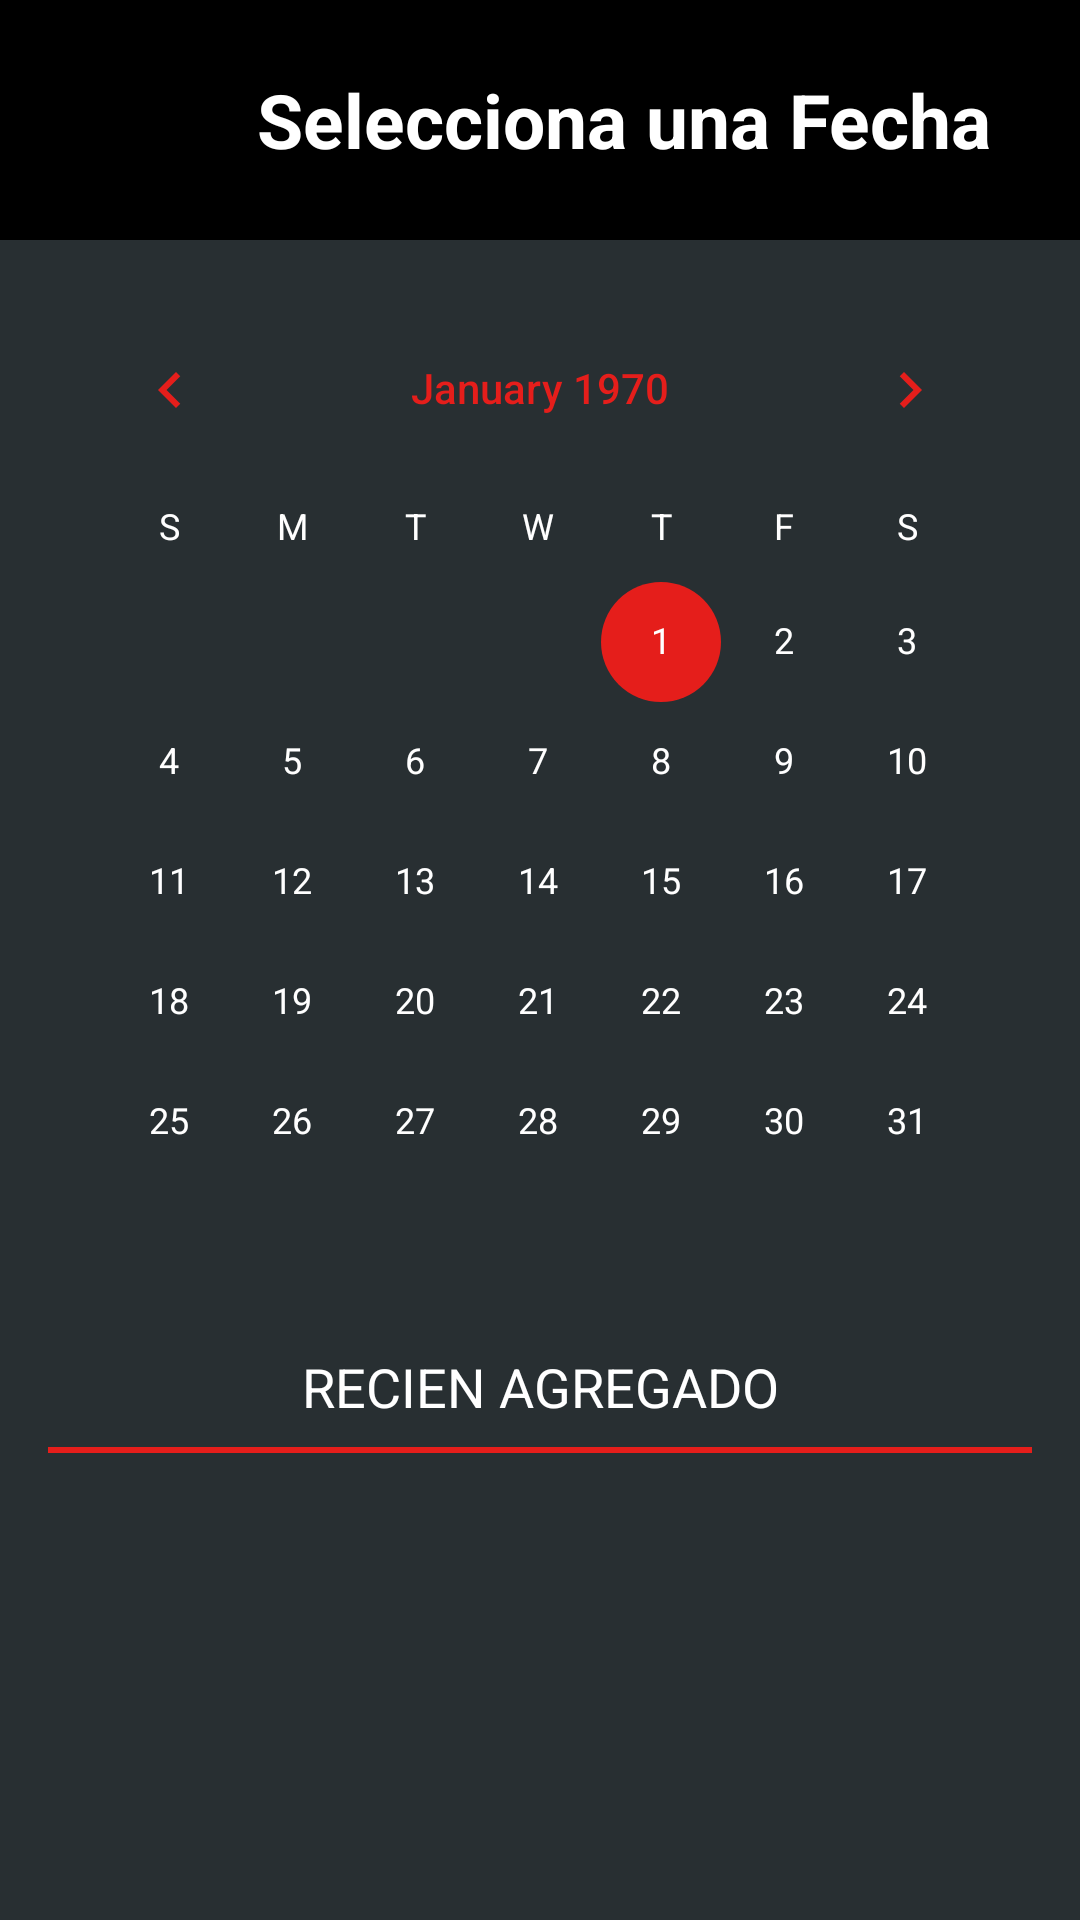

Write the Android layout XML for this screen, with the resource values it uses.
<!-- AndroidManifest.xml: application theme AppTheme -->
<!-- res/layout/activity_calendario.xml -->
<?xml version="1.0" encoding="utf-8"?>
<LinearLayout
    xmlns:android="http://schemas.android.com/apk/res/android"
    xmlns:tools="http://schemas.android.com/tools"
    android:layout_width="match_parent"
    android:layout_height="match_parent"
    android:orientation="vertical"
    tools:context=".ui.ActividadCalendario">

    <LinearLayout
        android:layout_width="match_parent"
        android:layout_height="wrap_content"
        android:padding="16dp"
        android:gravity="center"
        android:background="#000">
        <ImageButton
            android:id="@+id/btnCalendarBack"
            android:layout_width="48dp"
            android:layout_height="48dp"
            android:importantForAccessibility="no"
            android:src="@drawable/ic_arrow_back_24"
            android:background="@android:color/transparent"
            android:layout_marginEnd="8dp"/>
        <TextView
            android:layout_width="fill_parent"
            android:layout_height="wrap_content"
            android:text="@string/select_date"
            android:textSize="25sp"
            android:textColor="#fff"
            android:textAlignment="center"
            android:textStyle="bold"/>
    </LinearLayout>

    <CalendarView
        android:id="@+id/calendar_view"
        android:layout_width="match_parent"
        android:layout_height="wrap_content"
        android:layout_margin="16dp"
        android:theme="@style/CustomCalendarMonth"
        android:dateTextAppearance="@style/CustomCalendarDay"
        android:weekDayTextAppearance="@style/CustomCalendarWeek"
        />

    <ScrollView
        android:layout_width="match_parent"
        android:layout_height="wrap_content"
        android:layout_marginHorizontal="16dp">

        <LinearLayout
            android:layout_width="match_parent"
            android:layout_height="wrap_content"
            android:orientation="vertical">

            <TextView
                android:layout_width="match_parent"
                android:layout_height="wrap_content"
                android:text="@string/recent_added"
                android:textSize="18sp"
                android:textAlignment="center"
                android:textAllCaps="true"
                />

            <View
                android:layout_width="match_parent"
                android:layout_height="2dp"
                android:background="?attr/colorAccent"
                android:layout_marginVertical="8dp"
                />
            
            <androidx.recyclerview.widget.RecyclerView
                android:layout_width="match_parent"
                android:layout_height="wrap_content"/>

        </LinearLayout>


    </ScrollView>
</LinearLayout>
<!-- resources referenced by this layout -->
<resources>
  <string name="recent_added">Recien agregado</string>
  <string name="select_date">Selecciona una Fecha</string>
  <style name="CustomCalendarDay" parent="TextAppearance.MaterialComponents.Caption">
          <item name="android:textColor">#fff</item>
      </style>
  <style name="CustomCalendarMonth" parent="AppTheme">
          <item name="android:textColorPrimary">@color/primary_color</item>
      </style>
  <style name="CustomCalendarWeek" parent="TextAppearance.MaterialComponents.Caption">
          <item name="android:textColor">#fff</item>
      </style>
  <style name="AppTheme" parent="Theme.AppCompat.Light.NoActionBar">
          
          <item name="colorPrimary">@color/primary_color</item>
          <item name="colorSecondary">@color/secondary_color</item>
          <item name="colorTertiary">@color/tertiary_color</item>
          <item name="android:colorBackground">@color/background_color</item>
          <item name="colorAccent">@color/accent_color</item>
          <item name="textFillColor">@color/text_color</item>
          <item name="android:shadowColor">@color/shadow_color</item>
          <item name="android:textColor">#fff</item>
          <item name="colorSurface">@color/background_color</item>
      </style>
  <color name="primary_color">#E51E1B</color>
  <color name="secondary_color">#C0191F</color>
  <color name="tertiary_color">#7D1416</color>
  <color name="background_color">#282F32</color>
  <color name="accent_color">#E51E1B</color>
  <color name="text_color">#fff</color>
  <color name="shadow_color">#E51E1B</color>
</resources>
